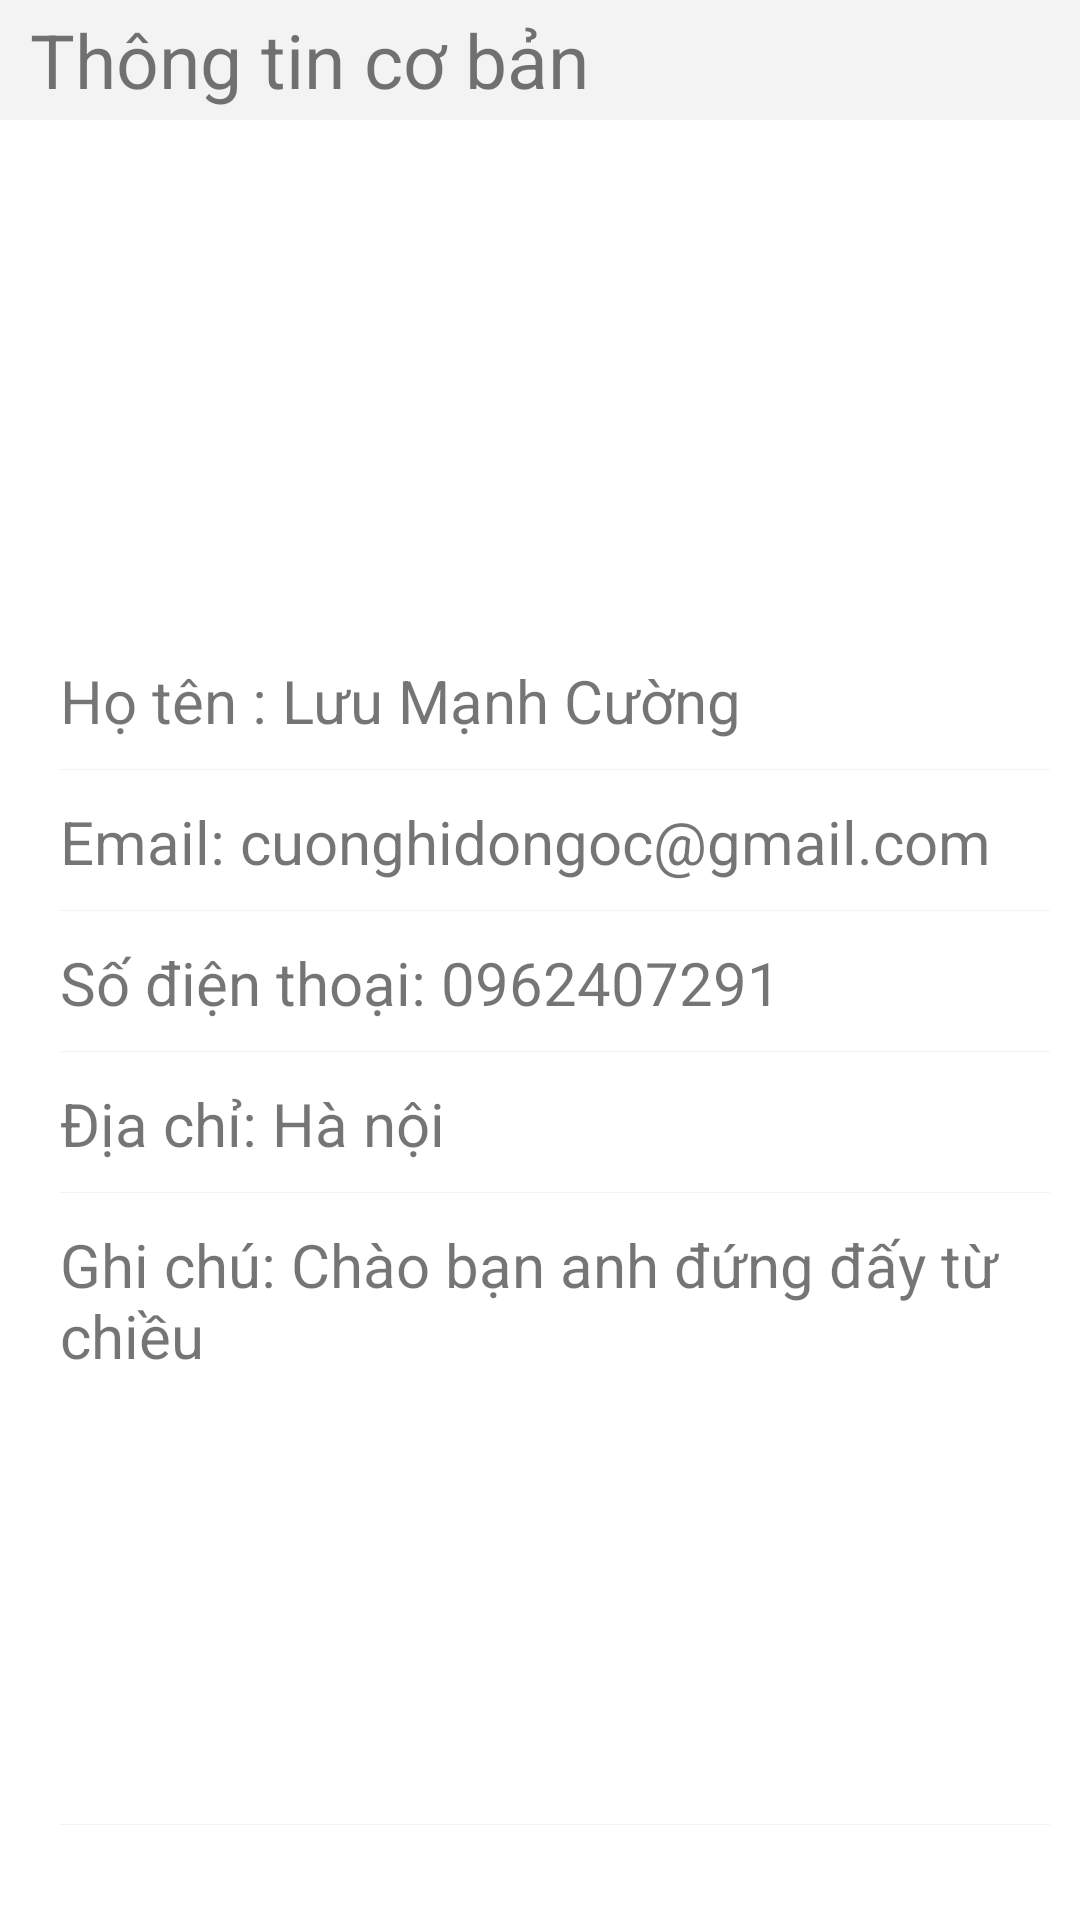

Produce the Android XML layout that renders to this screen, including the resource entries it uses.
<!-- AndroidManifest.xml: application theme Theme.Quanlybanhang -->
<!-- res/layout/fragment__chi_tiet_khach_hang.xml -->
<?xml version="1.0" encoding="utf-8"?>
<FrameLayout xmlns:android="http://schemas.android.com/apk/res/android"
    xmlns:tools="http://schemas.android.com/tools"
    android:layout_width="match_parent"
    android:layout_height="match_parent"
    tools:context=".fragment.Fragment_ChiTietKhachHang">
    <ScrollView
        android:layout_width="match_parent"
        android:layout_height="match_parent">
        <LinearLayout
            android:layout_width="match_parent"
            android:layout_height="match_parent"
            android:orientation="vertical">

            <TextView
                android:layout_width="match_parent"
                android:layout_height="40dp"
                android:background="@color/gray_100"
                android:gravity="center_vertical"
                android:paddingStart="10dp"
                android:text="Thông tin cơ bản"
                android:textSize="25dp" />
            <ImageView
                android:layout_marginTop="10dp"
                android:layout_marginBottom="10dp"
                android:layout_gravity="center"
                android:layout_width="150dp"
                android:layout_height="150dp"
                android:src="@drawable/ic_baseline_person_outline_24"
                />
            <TextView
                android:id="@+id/chiTietKhachHang_Name"
                android:layout_width="match_parent"
                android:layout_height="wrap_content"
                android:gravity="center_vertical"
                android:textSize="20dp"
                android:background="@drawable/bg_edittext"
                android:layout_marginStart="20dp"
                android:layout_marginEnd="10dp"
                android:paddingTop="10dp"
                android:paddingBottom="10dp"
                android:text="Họ tên : Lưu Mạnh Cường"
                />
            <TextView
                android:id="@+id/chiTietKhachHang_Email"
                android:layout_width="match_parent"
                android:layout_height="wrap_content"
                android:gravity="center_vertical"
                android:textSize="20dp"
                android:background="@drawable/bg_edittext"
                android:layout_marginStart="20dp"
                android:layout_marginEnd="10dp"
                android:paddingTop="10dp"
                android:paddingBottom="10dp"
                android:text="Email: cuonghidongoc@gmail.com"
                />
            <TextView
                android:id="@+id/chiTietKhachHang_SODT"
                android:layout_width="match_parent"
                android:layout_height="wrap_content"
                android:gravity="center_vertical"
                android:textSize="20dp"
                android:paddingTop="10dp"
                android:paddingBottom="10dp"
                android:background="@drawable/bg_edittext"
                android:layout_marginStart="20dp"
                android:layout_marginEnd="10dp"
                android:text="Số điện thoại: 0962407291"
                />
            <TextView
                android:id="@+id/chiTietKhachHang_DiaChi"
                android:layout_width="match_parent"
                android:layout_height="wrap_content"
                android:gravity="center_vertical"
                android:textSize="20dp"
                android:paddingTop="10dp"
                android:paddingBottom="10dp"
                android:background="@drawable/bg_edittext"
                android:text="Địa chỉ: Hà nội"
                android:layout_marginStart="20dp"
                android:layout_marginEnd="10dp"
                />
            <TextView
                android:id="@+id/chiTietKhachHang_GhiChu"
                android:layout_width="match_parent"
                android:background="@drawable/bg_edittext"
                android:layout_height="wrap_content"
                android:gravity="center_vertical"
                android:textSize="20dp"
                android:paddingTop="10dp"
                android:paddingBottom="150dp"
                android:text="Ghi chú: Chào bạn anh đứng đấy từ chiều"
                android:layout_marginStart="20dp"
                android:layout_marginEnd="10dp"
                />
        </LinearLayout>
    </ScrollView>


</FrameLayout>
<!-- resources referenced by this layout -->
<resources>
  <color name="gray_100">#F3F3F3</color>
  <!-- drawable bg_edittext (drawable) -->
  <?xml version="1.0" encoding="utf-8"?>
  <layer-list xmlns:android="http://schemas.android.com/apk/res/android" >
      <item  android:bottom="1px"
          android:top="-1px"
          android:start="-1px"
          android:end="-1px">
          <shape
              android:shape="rectangle">
              <stroke android:width="1px" android:color="@color/gray_100" />
              <solid android:color="@color/white" />
          </shape>
      </item>
  </layer-list>
  <style name="Theme.Quanlybanhang" parent="Theme.MaterialComponents.Light.NoActionBar">
          
          <item name="colorPrimary">@color/purple_200</item>
          <item name="colorPrimaryVariant">@color/purple_700</item>
          <item name="colorOnPrimary">@color/white</item>
          
          <item name="colorSecondary">@color/teal_200</item>
          <item name="colorSecondaryVariant">@color/teal_700</item>
          <item name="colorOnSecondary">@color/black</item>
          
          <item name="android:statusBarColor" tools:targetApi="l">?attr/colorPrimaryVariant</item>
          
      </style>
  <color name="white">#FFFFFF</color>
  <color name="purple_200">#FFBB86FC</color>
  <color name="purple_700">#FF3700B3</color>
  <color name="teal_200">#FF03DAC5</color>
  <color name="teal_700">#FF018786</color>
  <color name="black">#000000</color>
</resources>
